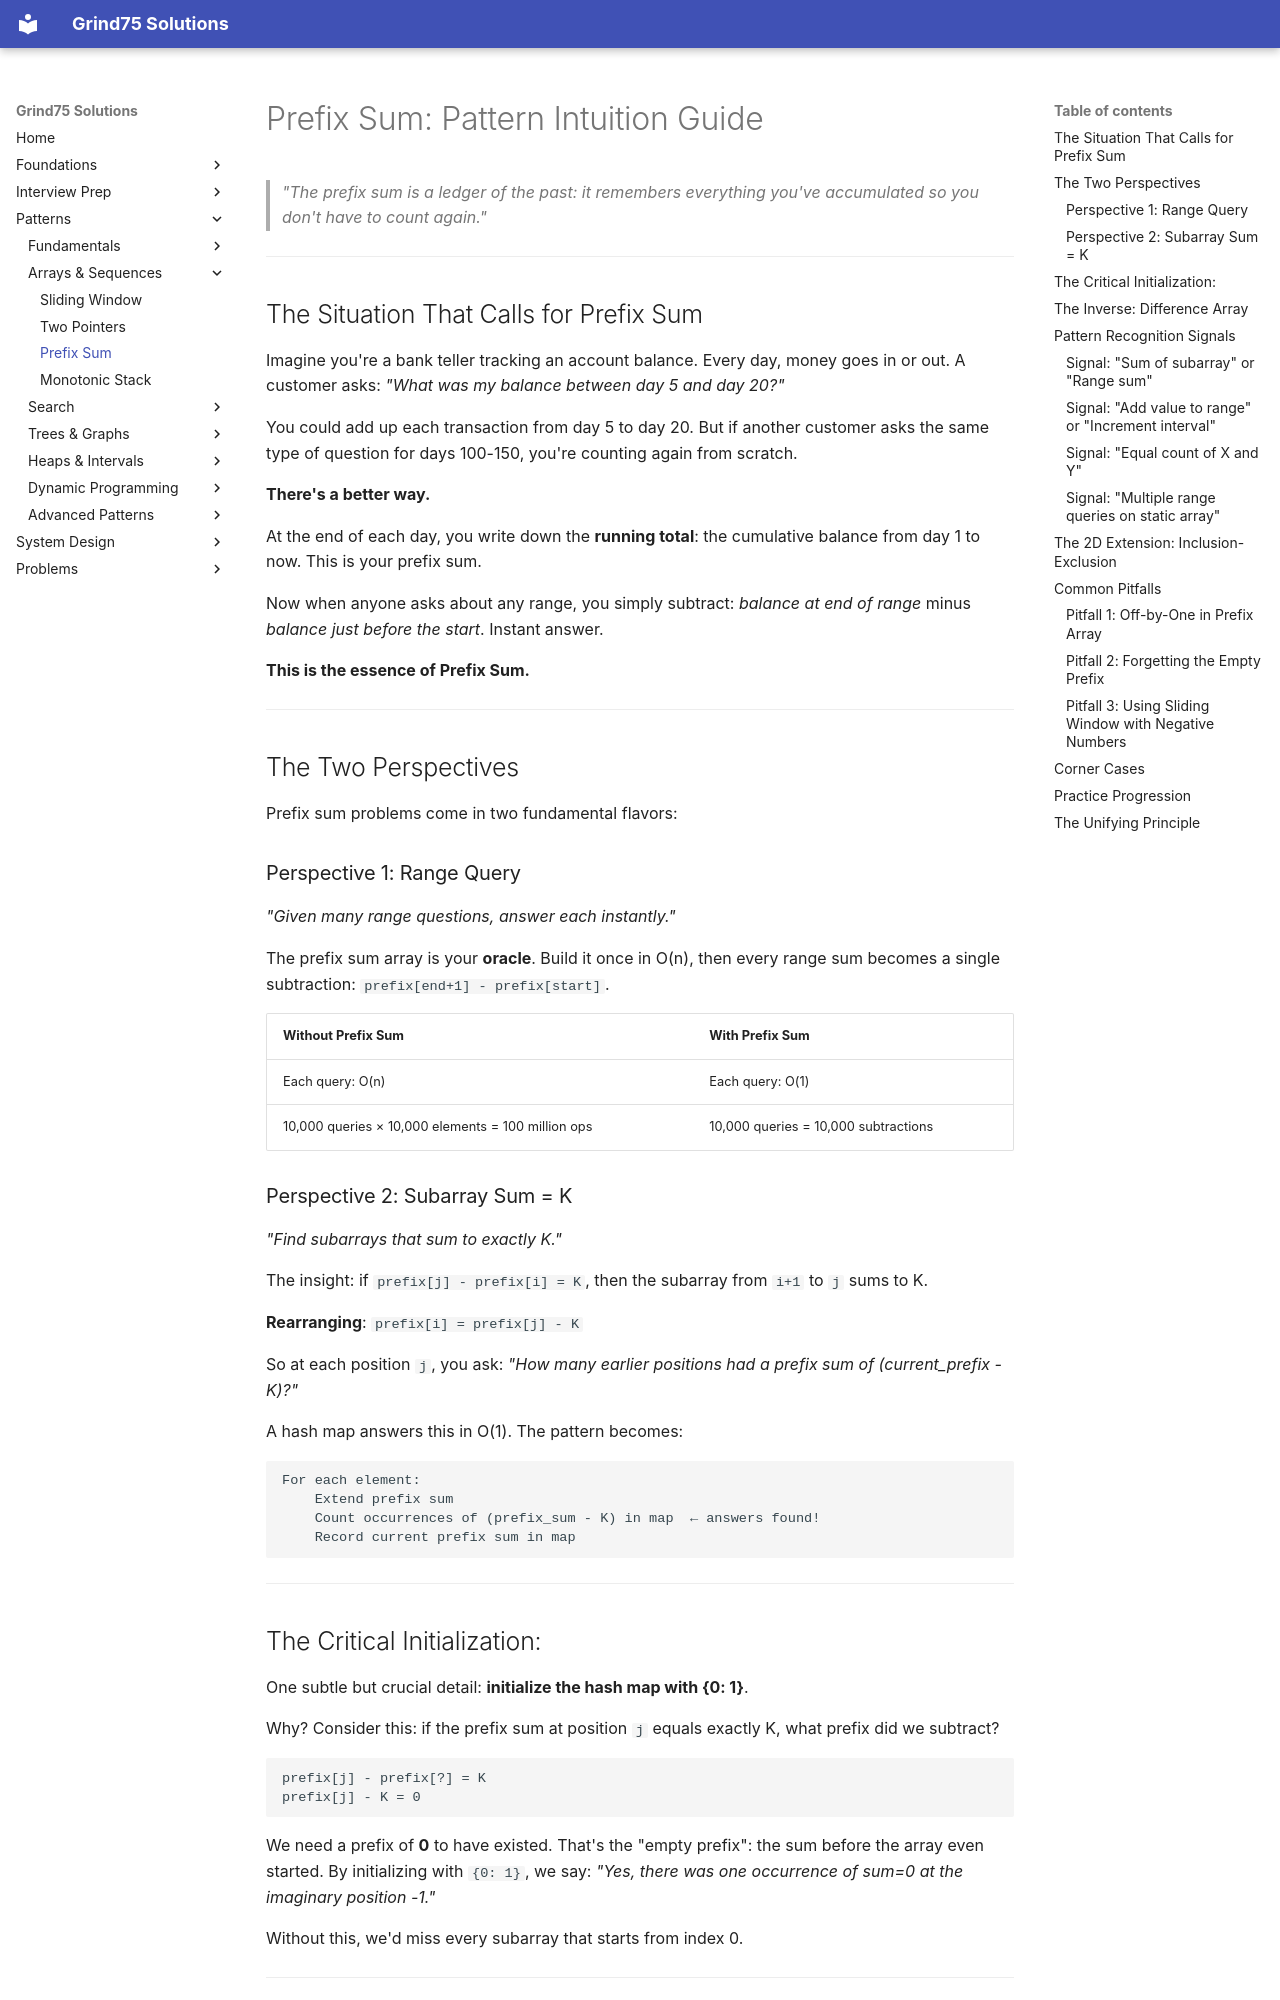

repository: ThoDHa/grind75 · page: patterns/prefix_sum/intuition/index.html · generator: mkdocs

# Prefix Sum: Pattern Intuition Guide

> *"The prefix sum is a ledger of the past: it remembers everything you've accumulated so you don't have to count again."*

---

## The Situation That Calls for Prefix Sum

Imagine you're a bank teller tracking an account balance. Every day, money goes in or out. A customer asks: *"What was my balance between day 5 and day 20?"*

You could add up each transaction from day 5 to day 20. But if another customer asks the same type of question for days 100-150, you're counting again from scratch.

**There's a better way.**

At the end of each day, you write down the **running total**: the cumulative balance from day 1 to now. This is your prefix sum.

Now when anyone asks about any range, you simply subtract: *balance at end of range* minus *balance just before the start*. Instant answer.

**This is the essence of Prefix Sum.**

---

## The Two Perspectives

Prefix sum problems come in two fundamental flavors:

### Perspective 1: Range Query
*"Given many range questions, answer each instantly."*

The prefix sum array is your **oracle**. Build it once in O(n), then every range sum becomes a single subtraction: `prefix[end+1] - prefix[start]`.

| Without Prefix Sum | With Prefix Sum |
|-------------------|-----------------|
| Each query: O(n) | Each query: O(1) |
| 10,000 queries × 10,000 elements = 100 million ops | 10,000 queries = 10,000 subtractions |

### Perspective 2: Subarray Sum = K
*"Find subarrays that sum to exactly K."*

The insight: if `prefix[j] - prefix[i] = K`, then the subarray from `i+1` to `j` sums to K.

**Rearranging**: `prefix[i] = prefix[j] - K`

So at each position `j`, you ask: *"How many earlier positions had a prefix sum of (current_prefix - K)?"*

A hash map answers this in O(1). The pattern becomes:
```
For each element:
    Extend prefix sum
    Count occurrences of (prefix_sum - K) in map  ← answers found!
    Record current prefix sum in map
```

---

## The Critical Initialization: {0: 1}

One subtle but crucial detail: **initialize the hash map with {0: 1}**.

Why? Consider this: if the prefix sum at position `j` equals exactly K, what prefix did we subtract?

```
prefix[j] - prefix[?] = K
prefix[j] - K = 0
```

We need a prefix of **0** to have existed. That's the "empty prefix": the sum before the array even started. By initializing with `{0: 1}`, we say: *"Yes, there was one occurrence of sum=0 at the imaginary position -1."*

Without this, we'd miss every subarray that starts from index 0.

---
